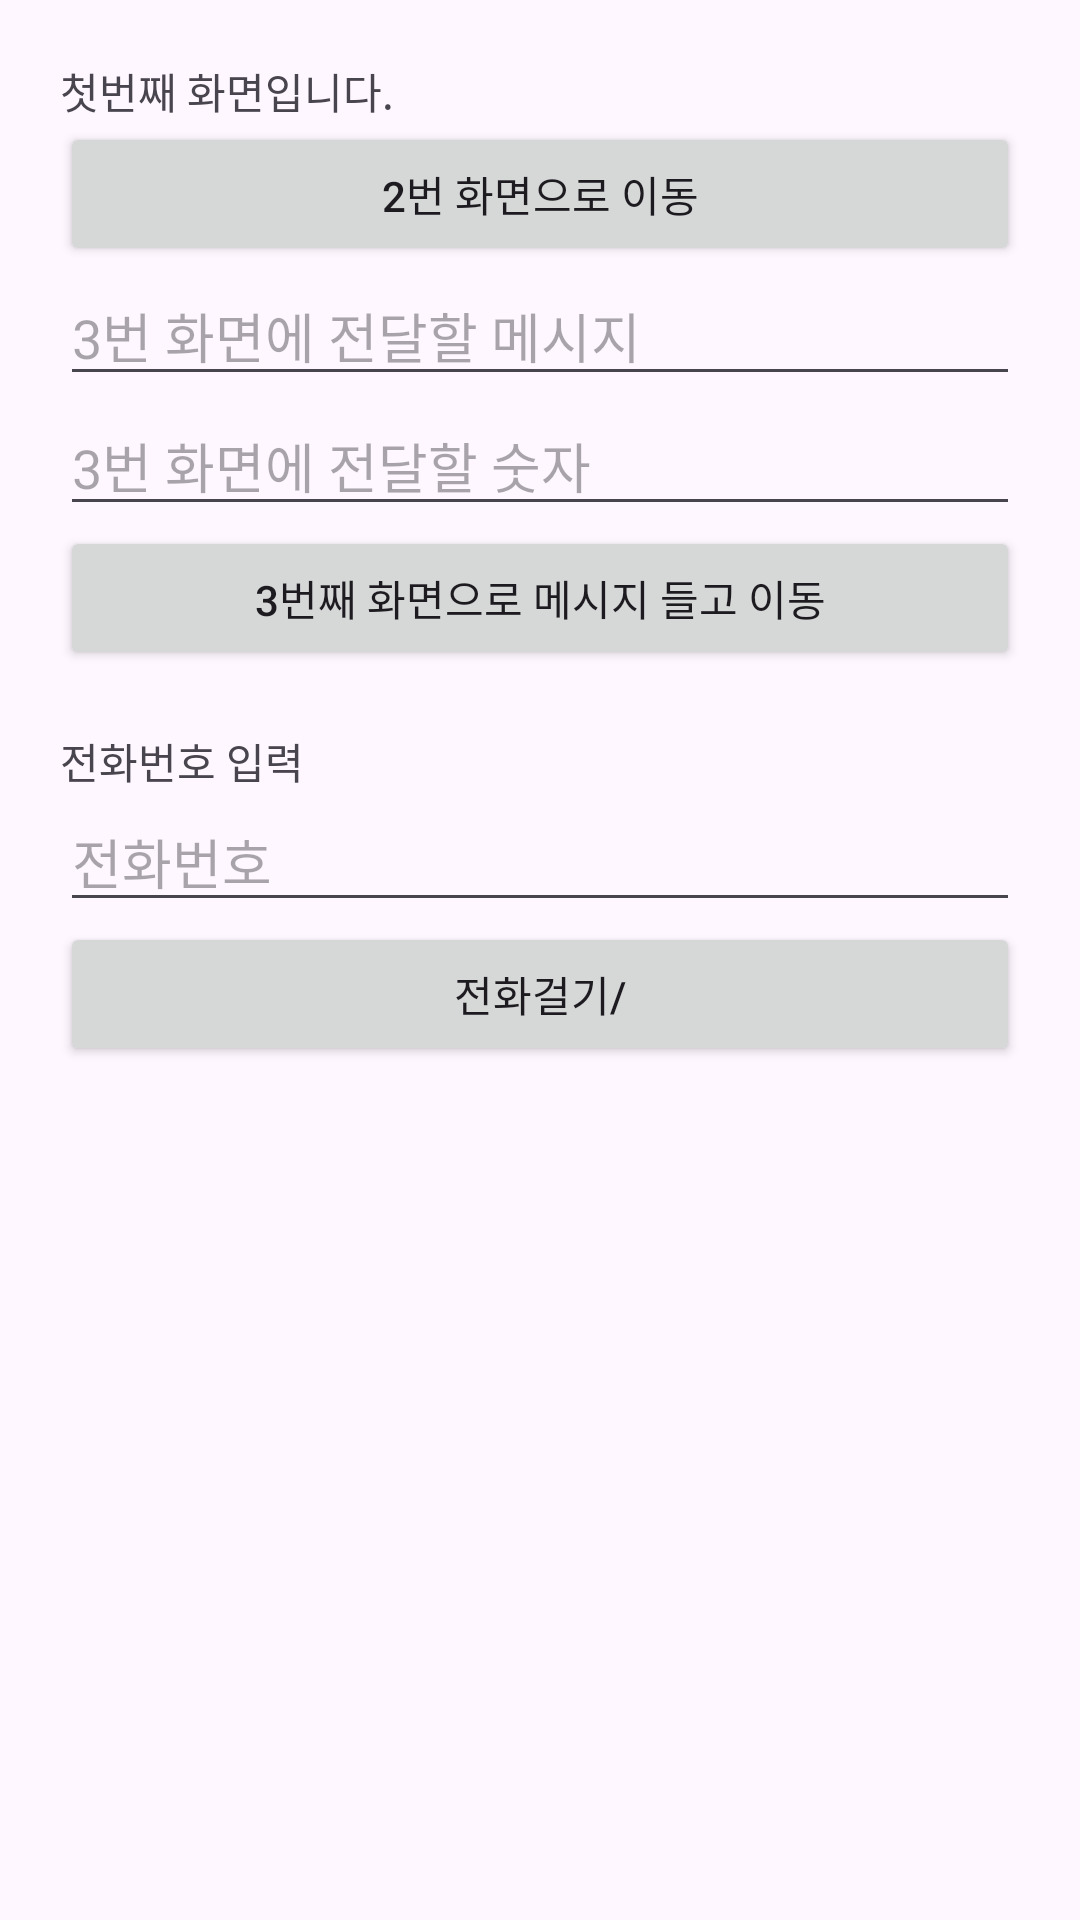

The Android layout XML behind this screen, and the referenced resources:
<!-- AndroidManifest.xml: application theme Theme.Activity_20231029 -->
<!-- res/layout/activity_main.xml -->
<?xml version="1.0" encoding="utf-8"?>
<layout>
    <LinearLayout xmlns:android="http://schemas.android.com/apk/res/android"
        xmlns:app="http://schemas.android.com/apk/res-auto"
        xmlns:tools="http://schemas.android.com/tools"
        android:layout_width="match_parent"
        android:layout_height="match_parent"
        android:padding="20dp"
        android:orientation="vertical"
        tools:context=".MainActivity">

        <TextView
            android:layout_width="wrap_content"
            android:layout_height="wrap_content"
            android:text="첫번째 화면입니다."/>

        <Button
            android:id="@+id/btnMoveToSecond"
            android:layout_width="match_parent"
            android:layout_height="wrap_content"
            android:text="2번 화면으로 이동"/>
        <EditText
            android:id="@+id/edtMessage"
            android:layout_width="match_parent"
            android:layout_height="wrap_content"
            android:hint="3번 화면에 전달할 메시지"/>
        <EditText
            android:id="@+id/edtNumber"
            android:layout_width="match_parent"
            android:layout_height="wrap_content"
            android:hint="3번 화면에 전달할 숫자"/>
        <Button
            android:id="@+id/btnMoveToThird"
            android:layout_width="match_parent"
            android:layout_height="wrap_content"
            android:text="3번째 화면으로 메시지 들고 이동"/>

        <TextView
            android:layout_width="wrap_content"
            android:layout_height="wrap_content"
            android:text="전화번호 입력"
            android:layout_marginTop="20dp"/>
        <EditText
            android:id="@+id/edtPhoneNum"
            android:layout_width="match_parent"
            android:layout_height="wrap_content"
            android:hint="전화번호"
            android:inputType="phone"/>
        <Button
            android:id="@+id/btnPhoneCall"
            android:layout_width="match_parent"
            android:layout_height="wrap_content"
            android:text="전화걸기/"/>
    </LinearLayout>
</layout>
<!-- resources referenced by this layout -->
<resources>
  <style name="Theme.Activity_20231029" parent="Base.Theme.Activity_20231029" />
  <style name="Base.Theme.Activity_20231029" parent="Theme.Material3.DayNight.NoActionBar">
          
          
      </style>
</resources>
